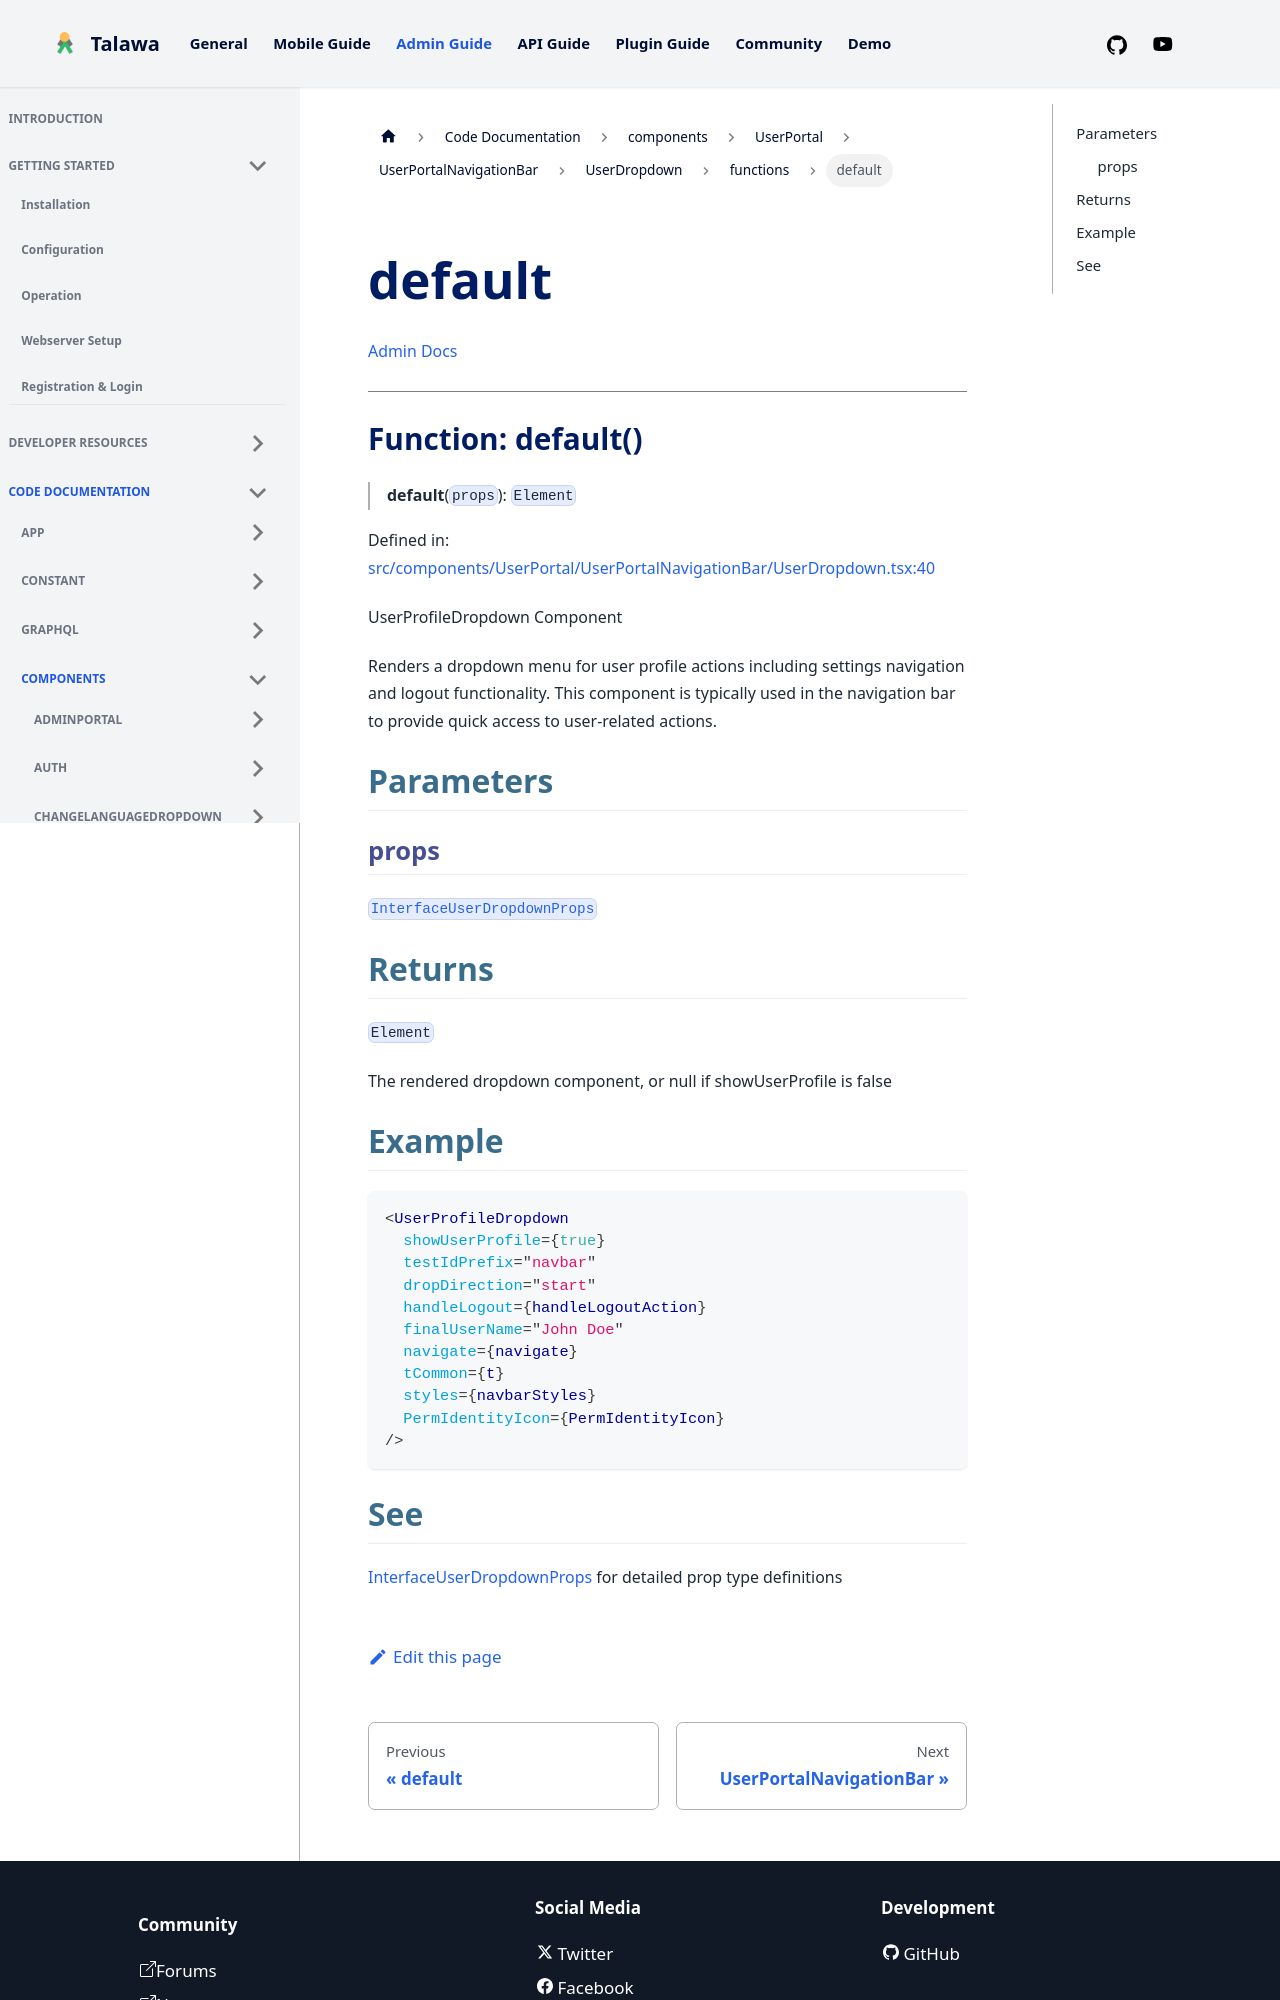

repository: PalisadoesFoundation/talawa-admin · page: docs/auto-docs/components/UserPortal/UserPortalNavigationBar/UserDropdown/functions/default/index.html · generator: docusaurus

[Admin Docs](/)

***

# Function: default()

> **default**(`props`): `Element`

Defined in: [src/components/UserPortal/UserPortalNavigationBar/UserDropdown.tsx:40](https://github.com/PalisadoesFoundation/talawa-admin/blob/main/src/components/UserPortal/UserPortalNavigationBar/UserDropdown.tsx#L40)

UserProfileDropdown Component

Renders a dropdown menu for user profile actions including settings navigation
and logout functionality. This component is typically used in the navigation bar
to provide quick access to user-related actions.

## Parameters

### props

[`InterfaceUserDropdownProps`](../../../../../types/UserPortal/UserPortalNavigationBar/interface/interfaces/InterfaceUserDropdownProps.md)

## Returns

`Element`

The rendered dropdown component, or null if showUserProfile is false

## Example

```tsx
<UserProfileDropdown
  showUserProfile={true}
  testIdPrefix="navbar"
  dropDirection="start"
  handleLogout={handleLogoutAction}
  finalUserName="John Doe"
  navigate={navigate}
  tCommon={t}
  styles={navbarStyles}
  PermIdentityIcon={PermIdentityIcon}
/>
```
